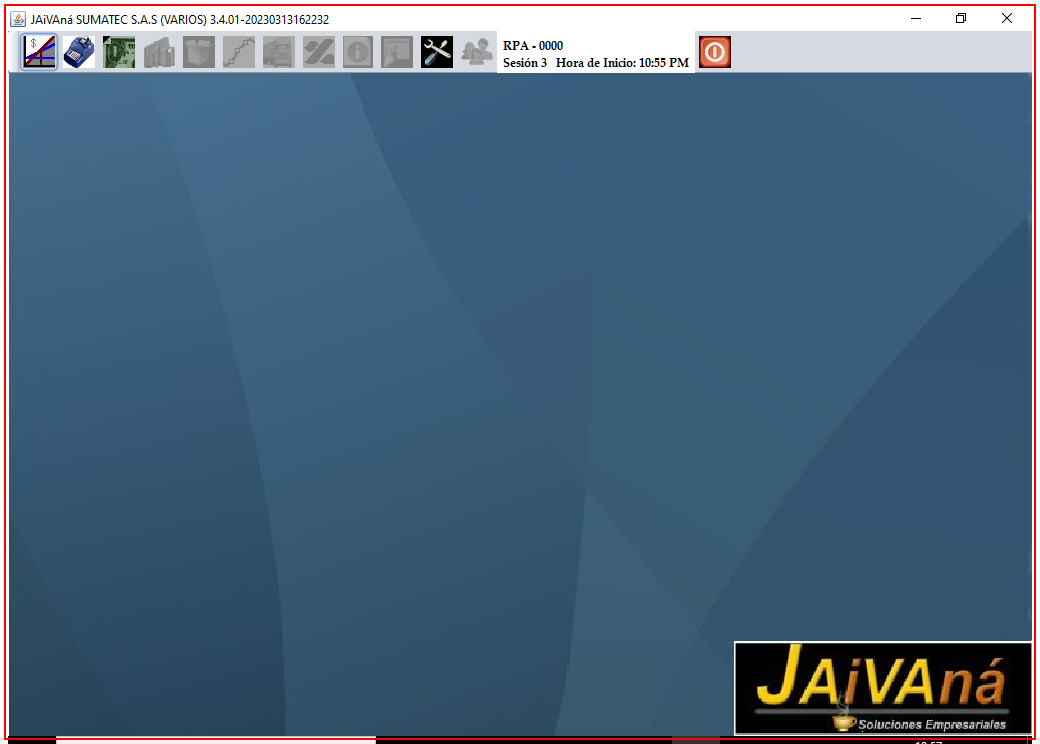
Task: RPA RE Envios
Workflow: KillAllProcesses

Step 1: Close Application 'java.exe JAiVAná' on the element in window 'JAiVAná SUMATEC S.A.S *' (java*.exe)

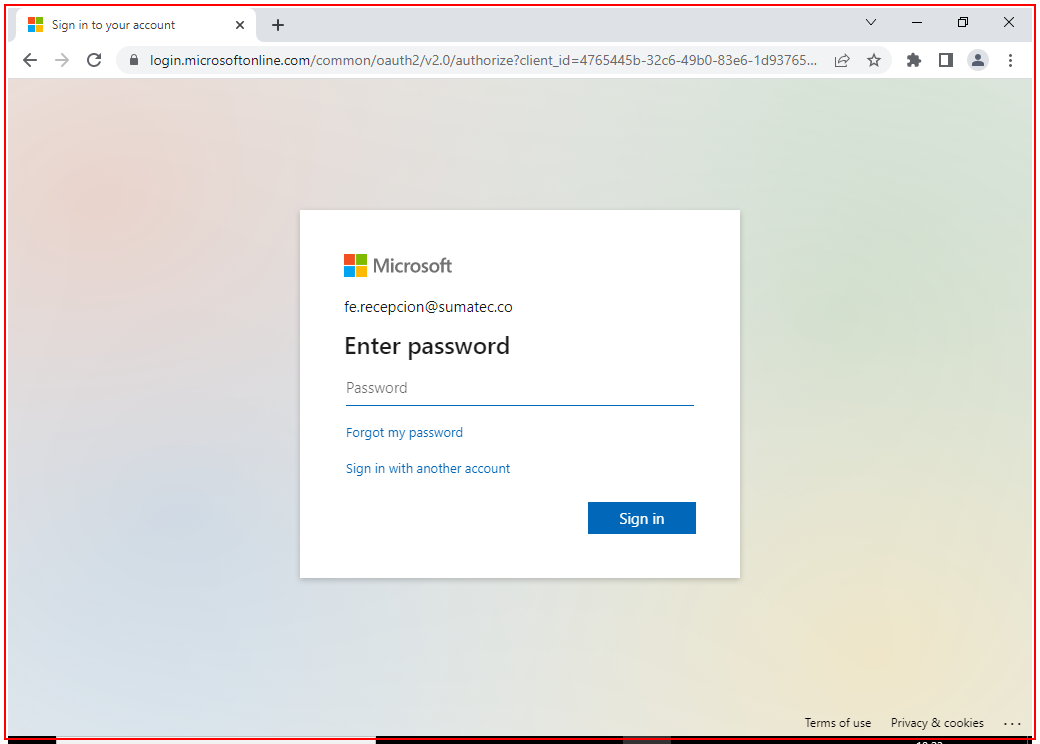
Step 2: Close Application 'chrome.exe Sign' on the element (chrome.exe)